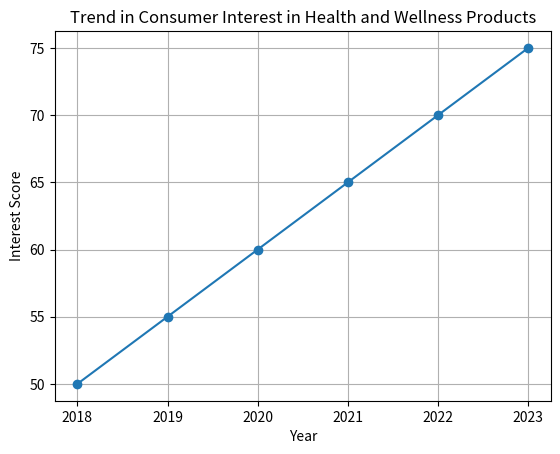

This figure's Python source:
import matplotlib.pyplot as plt

# Sample data: Years and consumer interest scores
years = [2018, 2019, 2020, 2021, 2022, 2023]
interest_scores = [50, 55, 60, 65, 70, 75]

# Create a line chart
plt.plot(years, interest_scores, marker='o')

# Add title and labels
plt.title('Trend in Consumer Interest in Health and Wellness Products')
plt.xlabel('Year')
plt.ylabel('Interest Score')

# Show the chart
plt.grid(True)
plt.show()
